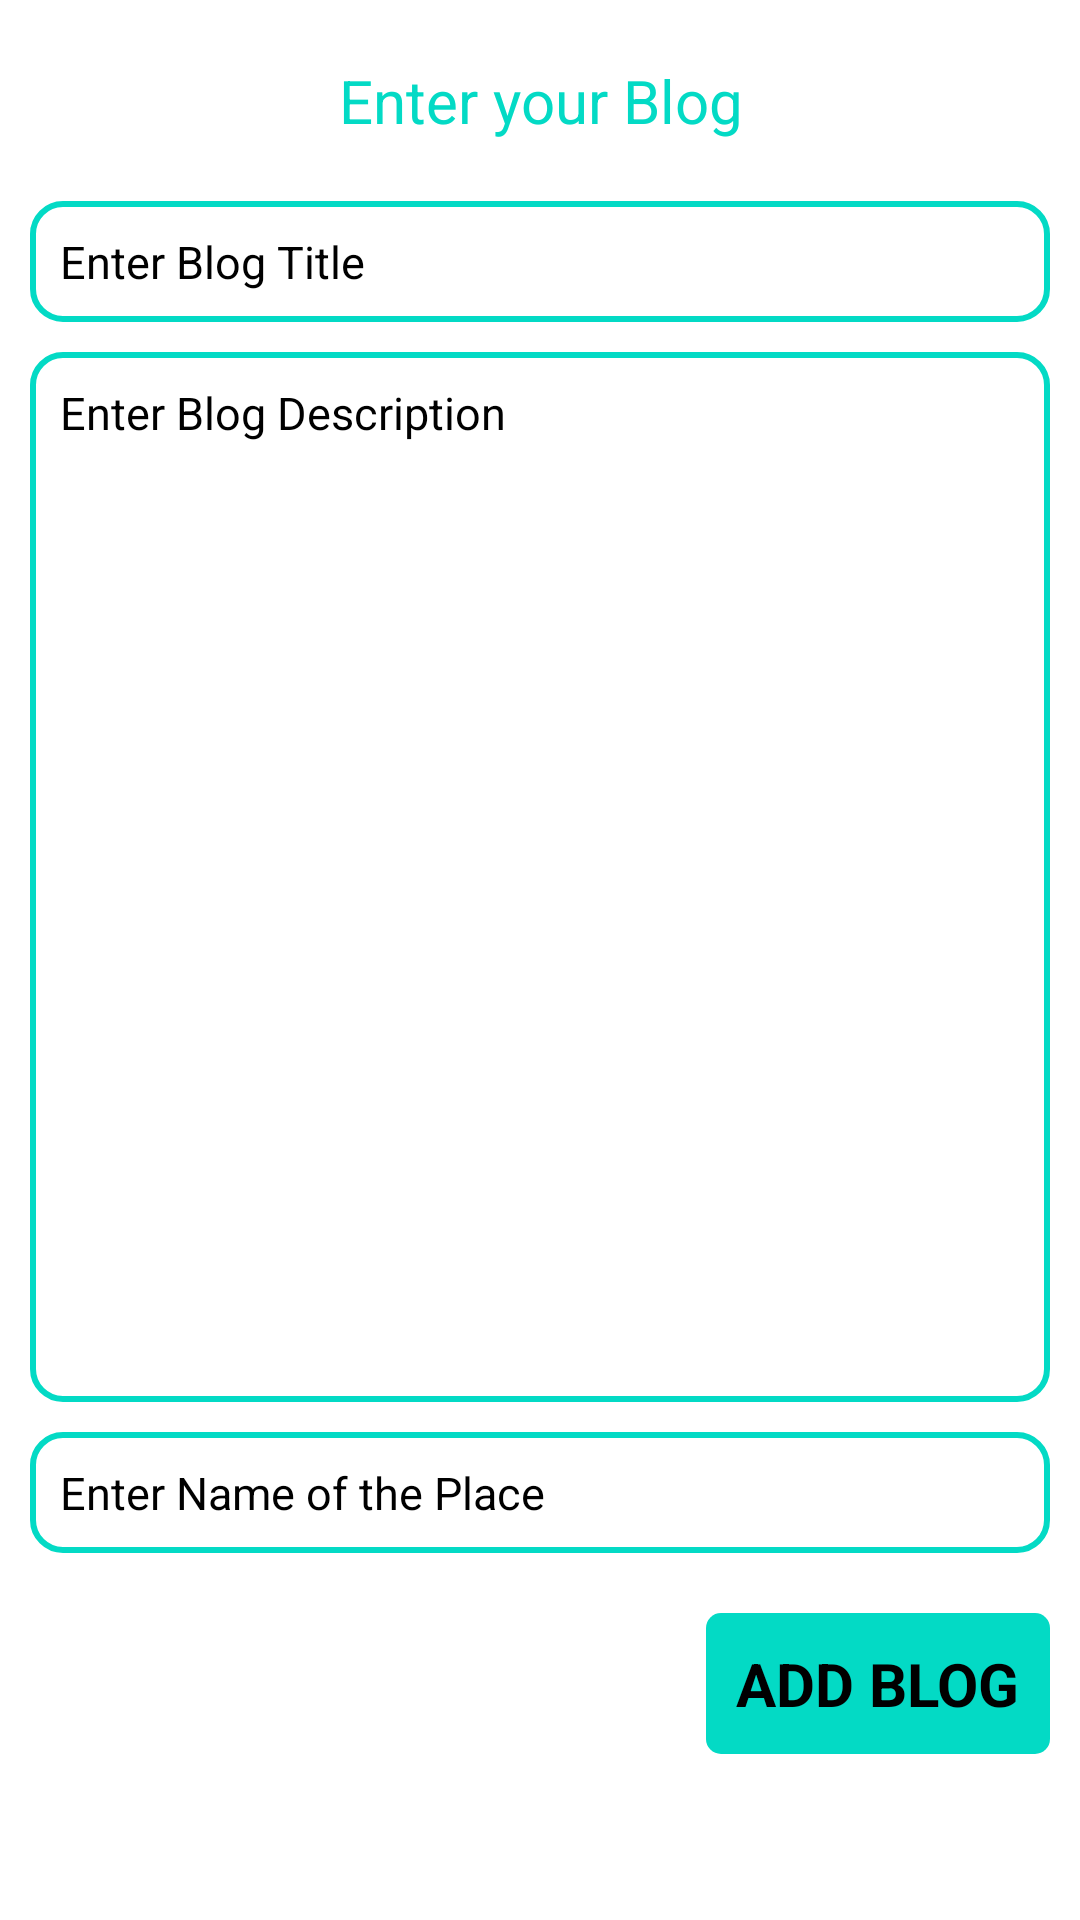

Layout XML and referenced resources for this Android screen:
<!-- AndroidManifest.xml: application theme Theme.CookingApp -->
<!-- res/layout/fragment_blog.xml -->
<?xml version="1.0" encoding="utf-8"?>
<FrameLayout xmlns:android="http://schemas.android.com/apk/res/android"
    xmlns:tools="http://schemas.android.com/tools"
    android:layout_width="match_parent"
    android:layout_height="match_parent"
    android:orientation="vertical"
    tools:context=".fragments.BlogFragment">


    <ScrollView
        android:layout_width="match_parent"
        android:layout_height="wrap_content"
        android:id="@+id/scrollView">



    <LinearLayout
        android:id="@+id/ll_blog"
        android:layout_width="match_parent"
        android:layout_height="wrap_content"
        android:orientation="vertical"
        android:layout_margin="10dp">

    <TextView
        android:layout_width="match_parent"
        android:layout_height="wrap_content"
        android:text="Enter your Blog"
        android:textColor="@color/teal_200"
        android:gravity="center"
        android:textSize="20sp"
        android:padding="10dp"/>


     <EditText
         android:id="@+id/et_blogtitle"
         android:layout_width="match_parent"
         android:layout_height="wrap_content"
         android:textColor="@color/black"
         android:textSize="15sp"
         android:hint="@string/str_blogtitle"
         android:singleLine="true"
         android:layout_marginTop="10dp"
         android:padding="10dp"
         android:background="@drawable/et_background"/>

        <EditText
            android:id="@+id/et_blogdescription"
            android:layout_width="match_parent"
            android:layout_height="350dp"
            android:textColor="@color/black"
            android:textSize="15sp"
            android:hint="@string/str_blogdescription"
            android:singleLine="false"
            android:layout_marginTop="10dp"
            android:padding="10dp"
            android:gravity="start"
            android:background="@drawable/et_background"/>

        <EditText
            android:id="@+id/et_blogplace"
            android:layout_width="match_parent"
            android:layout_height="wrap_content"
            android:textColor="@color/black"
            android:textSize="15sp"
            android:hint="@string/str_nameoftheplace"
            android:singleLine="true"
            android:layout_marginTop="10dp"
            android:padding="10dp"
            android:background="@drawable/et_background"/>

        <TextView
            android:id="@+id/tv_addblog"
            android:layout_width="wrap_content"
            android:layout_height="wrap_content"
            android:layout_gravity="right"
            android:layout_marginTop="20dp"
            android:textStyle="bold"
            android:padding="10dp"
            android:textSize="20sp"
            android:background="@drawable/btn_background"
            android:text="@string/str_uploadBlog"/>


    </LinearLayout>
    </ScrollView>
</FrameLayout>
<!-- resources referenced by this layout -->
<resources>
  <!-- drawable btn_background (drawable) -->
  <?xml version="1.0" encoding="utf-8"?>
  <shape xmlns:android="http://schemas.android.com/apk/res/android">
  
  
      <solid
          android:color="@color/teal_200"/>
  
      <corners
          android:radius="5dp"/>
  
  </shape>
  <!-- drawable et_background (drawable) -->
  <?xml version="1.0" encoding="utf-8"?>
  <shape xmlns:android="http://schemas.android.com/apk/res/android">
  
  <stroke
      android:width="2dp"
      android:color="@color/teal_200"/>
  
  
      <corners
          android:radius="10dp"/>
  
  
  
  </shape>
  <string name="str_blogdescription">Enter Blog Description</string>
  <string name="str_blogtitle">Enter Blog Title</string>
  <string name="str_nameoftheplace">Enter Name of the Place</string>
  <string name="str_uploadBlog">ADD BLOG</string>
  <style name="Theme.CookingApp" parent="Theme.MaterialComponents.Light.NoActionBar">
          
          <item name="colorPrimary">@color/purple_200</item>
          <item name="colorPrimaryVariant">@color/purple_700</item>
          <item name="colorOnPrimary">@color/black</item>
          
          <item name="colorSecondary">@color/teal_200</item>
          <item name="colorSecondaryVariant">@color/teal_200</item>
          <item name="colorOnSecondary">@color/black</item>
          
          <item name="android:statusBarColor">?attr/colorPrimaryVariant</item>
          
      </style>
  <!-- not gathered from this repository: default colours our renderer supplied (Android Studio template values) -->
  <color name="purple_200">#FFBB86FC</color>
  <color name="purple_700">#FF3700B3</color>
  <color name="teal_200">#FF03DAC5</color>
  <color name="black">#FF000000</color>
</resources>
